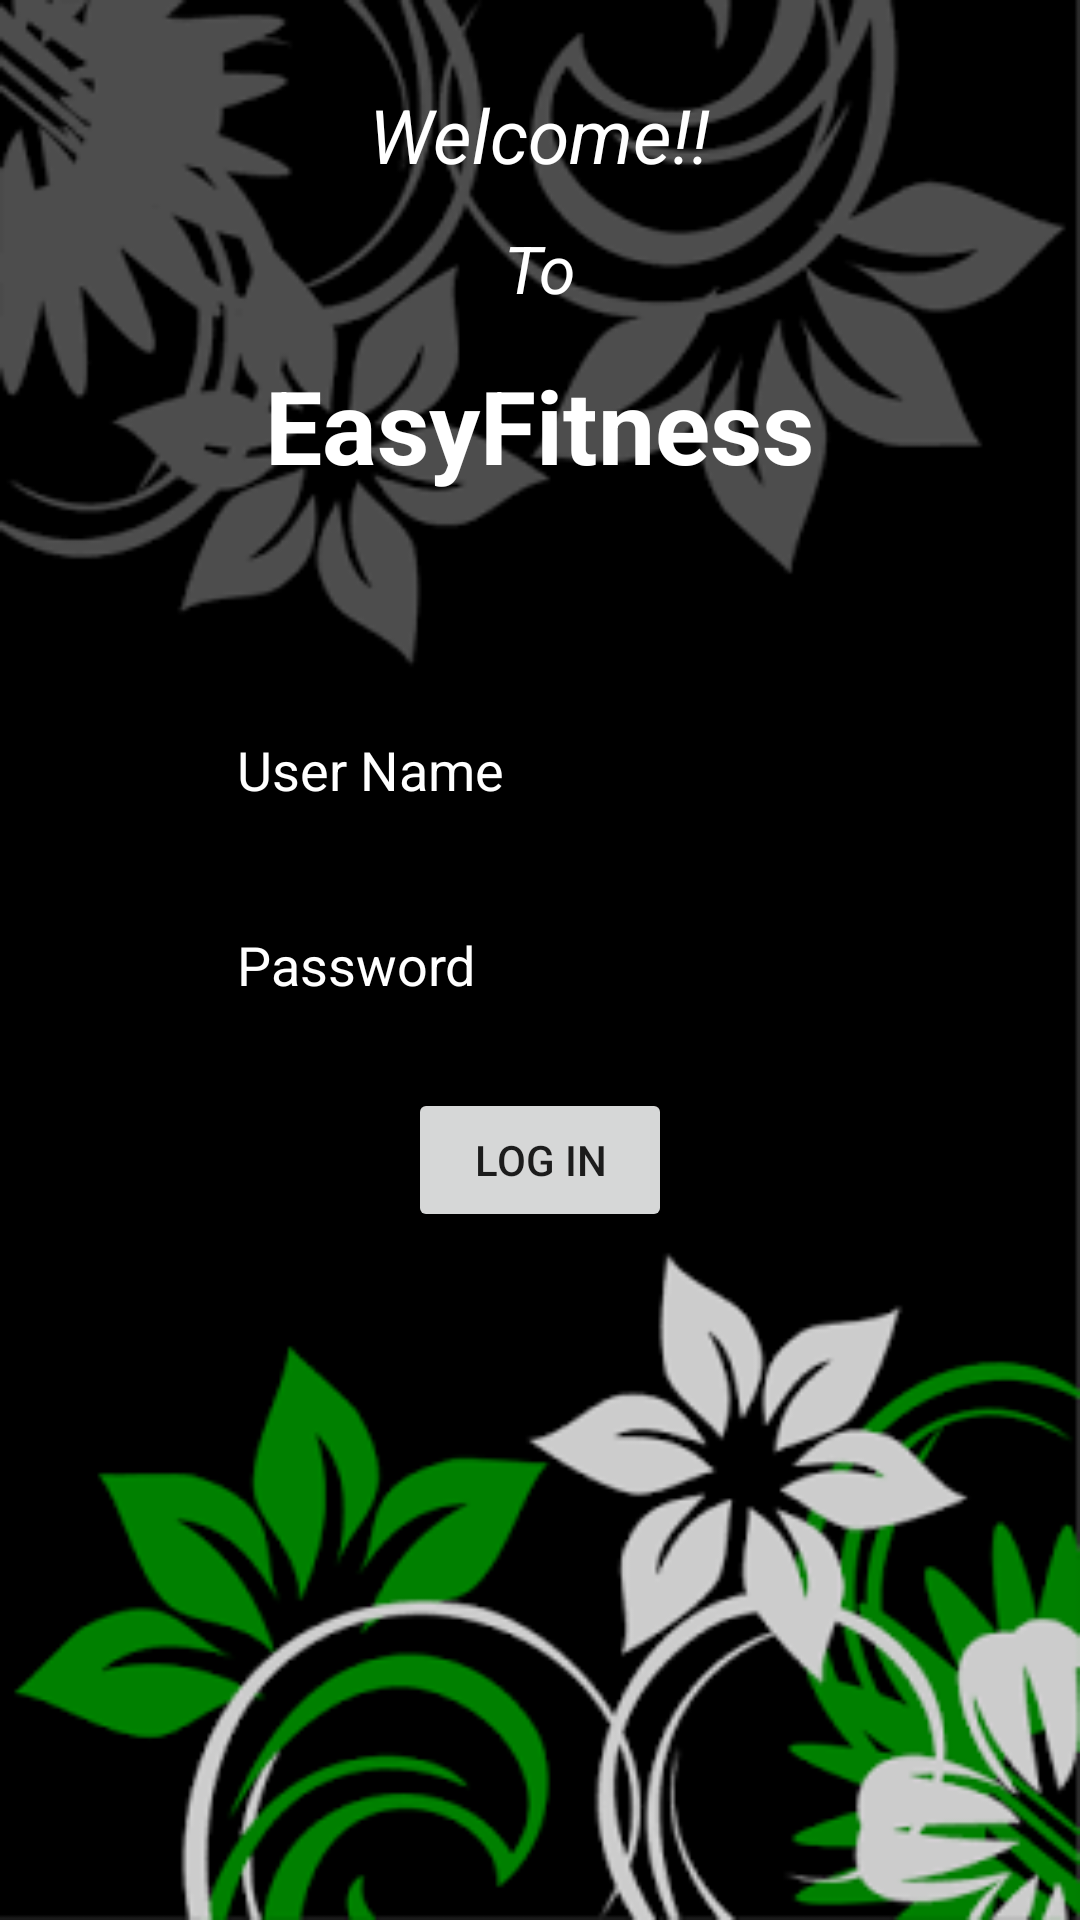

The Android layout XML behind this screen, and the referenced resources:
<!-- AndroidManifest.xml: application theme AppTheme -->
<!-- res/layout/activity_main.xml -->
<?xml version="1.0" encoding="utf-8"?>
<RelativeLayout xmlns:android="http://schemas.android.com/apk/res/android"
    xmlns:app="http://schemas.android.com/apk/res-auto"
    xmlns:tools="http://schemas.android.com/tools"
    android:layout_width="match_parent"
    android:layout_height="match_parent"
    android:background="@drawable/login"
    android:scaleType="fitXY"

    tools:context="com.example.ritik.easyfitness.MainActivity">

    <EditText
        android:id="@+id/editText"
        android:layout_width="wrap_content"
        android:layout_height="wrap_content"
        android:layout_marginLeft="8dp"
        android:layout_marginRight="8dp"
        android:ems="10"
        android:hint="User Name"
        android:inputType="textPersonName"
        android:textColor="@android:color/background_light"
        android:textColorHint="@android:color/background_light"
        app:layout_constraintBottom_toTopOf="@+id/editText2"
        app:layout_constraintHorizontal_bias="0.503"
        app:layout_constraintLeft_toLeftOf="parent"
        app:layout_constraintRight_toRightOf="parent"
        app:layout_constraintTop_toTopOf="parent"
        app:layout_constraintVertical_bias="0.708"
        android:layout_alignBottom="@+id/editText2"
        android:layout_centerHorizontal="true"
        android:layout_marginBottom="65dp" />

    <EditText
        android:id="@+id/editText2"
        android:layout_width="wrap_content"
        android:layout_height="wrap_content"
        android:ems="10"
        android:hint="Password"
        android:inputType="textPassword"
        android:textColor="@android:color/background_light"
        android:textColorHint="@android:color/background_light"
        tools:layout_editor_absoluteX="85dp"
        tools:layout_editor_absoluteY="131dp"
        android:layout_centerVertical="true"
        android:layout_alignStart="@+id/editText" />

    <Button
        android:id="@+id/button"
        android:layout_width="wrap_content"
        android:layout_height="wrap_content"
        android:text="Log In"
        tools:layout_editor_absoluteX="147dp"
        tools:layout_editor_absoluteY="190dp"
        android:layout_below="@+id/editText"
        android:layout_centerHorizontal="true"
        android:layout_marginTop="22dp" />

    <TextView
        android:id="@+id/textView6"
        android:layout_width="wrap_content"
        android:layout_height="wrap_content"
        android:layout_alignParentTop="true"
        android:layout_centerHorizontal="true"
        android:layout_marginTop="28dp"
        android:text="Welcome!!"
        android:textAllCaps="false"
        android:textColor="@android:color/white"
        android:textSize="25sp"
        android:textStyle="italic" />

    <TextView
        android:id="@+id/textView7"
        android:layout_width="wrap_content"
        android:layout_height="wrap_content"
        android:layout_below="@+id/textView6"
        android:layout_centerHorizontal="true"
        android:layout_marginTop="13dp"
        android:text="To"
        android:textColor="@android:color/white"
        android:textSize="22sp"
        android:textStyle="italic" />

    <TextView
        android:id="@+id/textView8"
        android:layout_width="wrap_content"
        android:layout_height="wrap_content"
        android:layout_below="@+id/textView7"
        android:layout_centerHorizontal="true"
        android:layout_marginTop="15dp"
        android:text="EasyFitness"
        android:textColor="@android:color/white"
        android:textSize="34sp"
        android:textStyle="bold" />

</RelativeLayout>
<!-- resources referenced by this layout -->
<resources>
  <!-- drawable login: jpg bitmap (drawable, 20626 bytes) -->
  <style name="AppTheme" parent="Theme.AppCompat.Light.DarkActionBar">
          
          <item name="colorPrimary">#232323</item>
          <item name="colorPrimaryDark">#000000</item>
          <item name="colorAccent">@color/colorAccent</item>
      </style>
  <!-- not gathered from this repository: default colours our renderer supplied (Android Studio template values) -->
  <color name="colorAccent">#FF03DAC5</color>
</resources>
